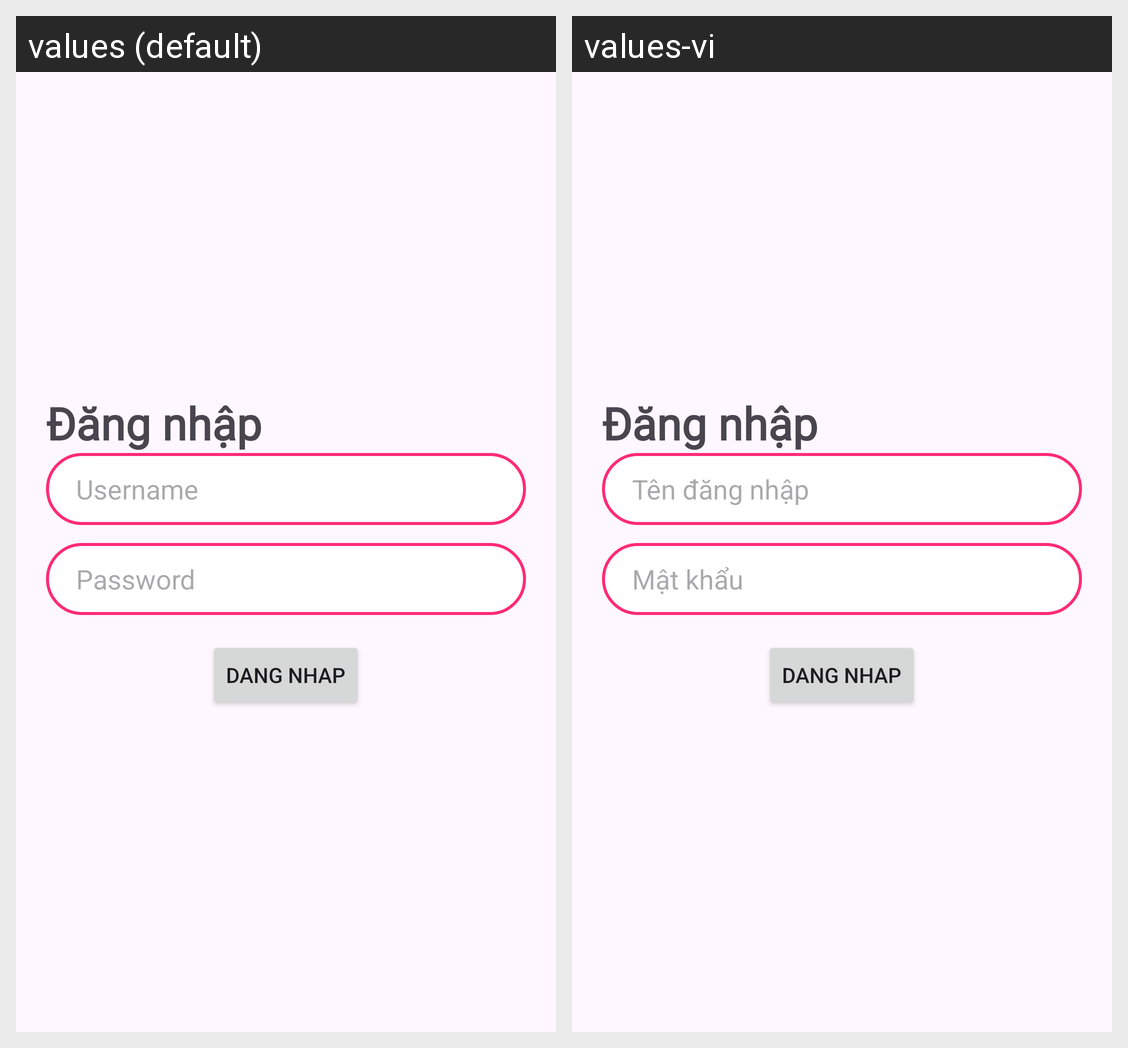

The same Android screen rendered under two of its app's locales, left to right. List the strings drawn on it with the default value and each locale's translation.
Android screen res/layout/activity_log_in.xml rendered under 2 locales, left to right: values (default), values-vi. Device: Nexus 5 (rendered at 1080×1920; each locale shown at half size, 540×960, under a caption strip naming it); theme Theme.Chat_app1204.
Strings drawn on this screen, with the default value and each locale's value (text and hints the layout hard-codes, and strings that could not be matched under every locale, appear in the picture but are not listed):

username
  values: Username
  values-vi: Tên đăng nhập

password
  values: Password
  values-vi: Mật khẩu
